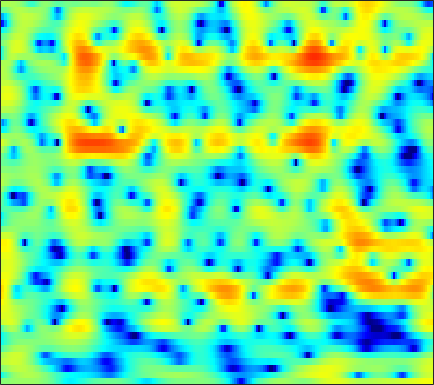

The table this chart was drawn from, first rows:
0.13918, 0.23505, 0.36361, 0.49441, 0.58984, 0.70872, 0.82381, 0.8984, 0.98714, 1.0641, 1.1293, 1.1648, 1.1887, 1.1873, 1.1661, 1.1031, 0.99696, 0.88335, 0.68858, 0.43925, 0.12091, -0.15961, -0.60065, -1.1223
-5.481, -4.117, -2.641, -1.465, -0.7375, 0.06285, 0.704, 1.094, 1.506, 1.808, 2.013, 2.106, 2.156, 2.126, 2.05, 1.887, 1.653, 1.434, 1.086, 0.6767, 0.2111, -0.1706, -0.72, -1.303
0.02662, 0.4523, 0.9983, 1.488, 1.814, 2.173, 2.446, 2.59, 2.696, 2.706, 2.618, 2.491, 2.241, 1.897, 1.581, 1.086, 0.5065, 0.02243, -0.6928, -1.482, -2.349, -3.054, -4.074, -5.206
2.219, 2.505, 2.844, 3.121, 3.28, 3.42, 3.464, 3.433, 3.288, 3.018, 2.616, 2.221, 1.563, 0.7439, 0.01829, -1.097, -2.378, -3.431, -4.909, -6.354, -7.595, -8.288, -8.866, -9.162
1.443, 1.871, 2.383, 2.81, 3.068, 3.318, 3.454, 3.475, 3.387, 3.151, 2.759, 2.354, 1.648, 0.7252, -0.1248, -1.512, -3.245, -4.824, -7.368, -10.34, -12.82, -12.94, -11.11, -8.986
-2.713, -1.857, -0.8672, -0.04545, 0.4648, 1.012, 1.416, 1.632, 1.799, 1.84, 1.762, 1.629, 1.354, 0.9814, 0.6518, 0.1611, -0.3645, -0.7595, -1.242, -1.625, -1.858, -1.916, -1.852, -1.655
-5.751, -4.666, -3.427, -2.405, -1.769, -1.077, -0.5536, -0.2599, 0.01606, 0.1837, 0.2641, 0.2829, 0.2646, 0.2215, 0.1822, 0.1287, 0.08688, 0.06461, 0.05788, 0.08213, 0.1404, 0.2093, 0.3376, 0.4984
-5.779, -4.647, -3.33, -2.28, -1.672, -1.093, -0.7752, -0.6879, -0.7424, -0.9319, -1.174, -1.345, -1.465, -1.424, -1.289, -1.003, -0.6616, -0.3949, -0.06767, 0.2158, 0.4481, 0.603, 0.7983, 1.001
-2.758, -1.172, 0.3621, 1.354, 1.787, 1.98, 1.727, 1.228, 0.1068, -1.636, -4.187, -6.658, -9.502, -8.322, -6.003, -3.388, -1.586, -0.6745, 0.08586, 0.4343, 0.4553, 0.3035, -0.0195, -0.3429
2.865, 3.334, 3.822, 4.098, 4.137, 3.943, 3.446, 2.867, 1.788, 0.355, -1.324, -2.548, -3.639, -3.616, -3.051, -2.112, -1.351, -1.017, -0.9852, -1.425, -2.399, -3.548, -5.823, -9.523
3.987, 4.028, 3.996, 3.871, 3.709, 3.391, 2.963, 2.573, 1.978, 1.338, 0.703, 0.246, -0.2765, -0.6846, -0.9596, -1.302, -1.687, -2.058, -2.7, -3.557, -4.661, -5.665, -7.162, -8.699
4.712, 4.541, 4.242, 3.867, 3.548, 3.08, 2.587, 2.213, 1.722, 1.254, 0.8076, 0.4867, 0.05661, -0.3555, -0.6653, -1.119, -1.651, -2.103, -2.779, -3.578, -4.522, -5.344, -6.603, -8.062
5.677, 5.234, 4.534, 3.711, 3.043, 2.144, 1.314, 0.7855, 0.2592, -0.07944, -0.2771, -0.3779, -0.5092, -0.6842, -0.8487, -1.125, -1.474, -1.782, -2.24, -2.778, -3.356, -3.833, -4.56, -5.361
6.897, 6.124, 4.786, 3.041, 1.435, -1.108, -3.892, -5.488, -5.788, -4.583, -3.261, -2.491, -1.864, -1.617, -1.597, -1.771, -2.04, -2.312, -2.728, -3.057, -3.294, -3.341, -3.237, -3.006
7.27, 6.53, 5.176, 3.353, 1.591, -1.37, -4.888, -7.042, -7.136, -5.469, -4.156, -3.658, -3.45, -3.697, -4.142, -4.914, -5.814, -6.579, -7.642, -8.793, -9.627, -9.594, -8.278, -6.118
6.017, 5.797, 5.256, 4.432, 3.668, 2.525, 1.334, 0.4771, -0.6009, -1.641, -2.782, -3.887, -5.761, -8.122, -10.27, -13.13, -14.85, -14.91, -14.84, -15.9, -18.62, -20.22, -15.65, -10.45
4.501, 4.765, 4.844, 4.643, 4.341, 3.759, 2.989, 2.296, 1.209, -0.1108, -1.701, -3.075, -5.394, -8.341, -10.96, -14.67, -16.11, -14.88, -12.83, -11.41, -10.2, -9.389, -8.107, -6.578
3.472, 3.924, 4.261, 4.34, 4.25, 3.932, 3.414, 2.906, 2.084, 1.078, -0.05095, -0.9534, -2.276, -3.604, -4.541, -5.583, -6.32, -6.614, -6.79, -6.793, -6.595, -6.363, -6.027, -5.605
3.431, 3.83, 4.15, 4.251, 4.18, 3.914, 3.48, 3.056, 2.392, 1.653, 0.8258, 0.18, -0.6579, -1.5, -2.096, -2.829, -3.529, -4.036, -4.702, -5.281, -5.903, -6.349, -6.932, -7.524
4.257, 4.52, 4.688, 4.623, 4.424, 3.997, 3.392, 2.845, 2.03, 1.2, 0.3817, -0.179, -0.786, -1.318, -1.703, -2.255, -2.856, -3.412, -4.237, -5.288, -6.596, -7.723, -9.431, -11.34
5.531, 5.676, 5.645, 5.341, 4.943, 4.144, 3.032, 1.995, 0.3576, -1.427, -2.918, -3.571, -3.685, -3.197, -2.787, -2.476, -2.495, -2.754, -3.503, -4.759, -6.564, -8.406, -11.54, -15.58
5.777, 5.887, 5.792, 5.432, 4.954, 3.978, 2.547, 1.083, -1.616, -5.778, -13.44, -21.47, -10.26, -5.64, -3.697, -2.167, -1.496, -1.392, -1.77, -2.61, -3.925, -5.3, -7.616, -10.28
3.1, 3.29, 3.397, 3.303, 3.068, 2.553, 1.788, 1.058, -0.07091, -1.272, -2.185, -2.523, -2.452, -1.94, -1.496, -0.9744, -0.6746, -0.6286, -0.7486, -1.098, -1.615, -2.053, -2.659, -3.133
-0.7395, -0.2942, 0.2257, 0.5836, 0.7593, 0.8527, 0.7959, 0.676, 0.4569, 0.2208, 0.01502, -0.08592, -0.1449, -0.1303, -0.107, -0.1117, -0.1443, -0.2116, -0.357, -0.5745, -0.823, -0.9888, -1.142, -1.186
-4.768, -3.613, -2.332, -1.366, -0.799, -0.2543, 0.1079, 0.2888, 0.4417, 0.549, 0.5948, 0.6285, 0.6681, 0.6673, 0.6504, 0.5623, 0.3897, 0.2008, -0.15, -0.5645, -0.9917, -1.276, -1.505, -1.475
-6.612, -4.675, -2.936, -1.777, -1.181, -0.644, -0.281, -0.08266, 0.1216, 0.3071, 0.5093, 0.6672, 0.8784, 1.062, 1.157, 1.2, 1.051, 0.7735, 0.1476, -0.8248, -2.227, -3.556, -5.375, -6.078
-2.606, -2.289, -2.053, -2.001, -2.095, -2.285, -2.503, -2.65, -2.773, -2.798, -2.567, -2.209, -1.507, -0.6356, -0.01856, 0.6448, 1.031, 1.078, 0.7645, -0.1195, -1.672, -3.455, -6.758, -8.947
-1.395, -2.28, -3.717, -5.518, -6.971, -8.721, -9.811, -10.23, -10.84, -12.08, -13.75, -13.44, -9.982, -6.33, -4.157, -2.024, -0.5619, 0.1736, 0.729, 0.9051, 0.816, 0.6795, 0.5631, 0.7501
-0.7975, -2.223, -4.727, -8.308, -12.27, -22.15, -22.23, -16.63, -13.96, -13.54, -14.19, -13.49, -10.36, -6.771, -4.574, -2.295, -0.6446, 0.2405, 1.062, 1.59, 1.868, 1.997, 2.123, 2.279
1.337, 0.3494, -1.173, -2.838, -4.085, -5.398, -6.048, -6.076, -5.726, -5.189, -4.478, -3.838, -2.792, -1.634, -0.7726, 0.2575, 1.083, 1.541, 1.92, 2.061, 1.976, 1.784, 1.416, 0.9884
2.477, 2.011, 1.36, 0.6997, 0.262, -0.2231, -0.5211, -0.6243, -0.5918, -0.4114, -0.08915, 0.1966, 0.6372, 1.078, 1.389, 1.725, 1.918, 1.952, 1.81, 1.39, 0.6774, -0.1095, -1.558, -3.585
1.764, 1.615, 1.382, 1.148, 0.9859, 0.8138, 0.7137, 0.6957, 0.7389, 0.8655, 1.032, 1.189, 1.391, 1.571, 1.663, 1.711, 1.64, 1.485, 1.117, 0.5238, -0.365, -1.258, -2.849, -5.01
0.2829, 0.2948, 0.226, 0.1263, 0.04168, -0.02107, -0.01874, 0.0474, 0.2002, 0.4274, 0.6701, 0.8633, 1.081, 1.253, 1.328, 1.35, 1.274, 1.137, 0.8444, 0.4498, -0.08528, -0.5495, -1.24, -1.913
-0.9417, -0.9904, -1.253, -1.655, -1.96, -2.245, -2.259, -2.069, -1.579, -0.973, -0.3443, 0.06945, 0.5208, 0.8417, 0.9932, 1.083, 1.061, 0.9843, 0.8134, 0.588, 0.3525, 0.1722, -0.03204, -0.1666
-0.5788, -1.044, -2.125, -3.808, -5.43, -7.709, -8.383, -7.165, -4.776, -2.705, -1.157, -0.3217, 0.4571, 0.8914, 1.047, 1.068, 0.927, 0.769, 0.5402, 0.2981, 0.1292, 0.04374, 0.01223, 0.06355
2.091, 1.38, -0.06638, -2.196, -4.443, -8.196, -9.723, -7.38, -3.912, -1.449, 0.1149, 0.8724, 1.421, 1.526, 1.352, 0.845, 0.1051, -0.5349, -1.318, -1.783, -1.949, -1.903, -1.847, -1.878
3.865, 3.34, 2.558, 1.721, 1.154, 0.5541, 0.3449, 0.4537, 0.8525, 1.28, 1.58, 1.634, 1.413, 0.8356, 0.0985, -1.356, -3.527, -5.825, -9.967, -12.53, -9.629, -7.41, -5.835, -5.803
1.92, 1.484, 1.159, 1.057, 1.078, 1.157, 1.217, 1.24, 1.168, 0.9632, 0.6057, 0.2115, -0.4702, -1.356, -2.152, -3.472, -5.207, -6.754, -8.967, -9.809, -8.4, -6.786, -5.025, -3.979
-4.975, -5.937, -5.036, -3.15, -1.97, -0.8344, -0.2299, -0.08165, -0.2539, -0.7906, -1.706, -2.577, -3.858, -5.059, -5.651, -5.965, -5.777, -5.484, -4.974, -4.253, -3.323, -2.548, -1.466, -0.3732
-8.699, -10.67, -7.891, -4.588, -2.942, -1.562, -0.9375, -0.8867, -1.311, -2.305, -4.031, -5.86, -9.487, -15.31, -19.6, -14.06, -9.359, -7.079, -4.849, -3.192, -1.792, -0.8798, 0.2251, 1.267
-0.3821, -0.6711, -0.6888, -0.4103, -0.1649, 0.0366, -0.01118, -0.267, -0.9115, -1.974, -3.436, -4.788, -6.881, -8.884, -9.574, -8.893, -7.164, -5.844, -4.231, -2.871, -1.698, -0.9194, 0.02949, 0.8738
2.334, 2.283, 2.216, 2.126, 2.032, 1.806, 1.433, 1.044, 0.3473, -0.5351, -1.527, -2.335, -3.353, -4.163, -4.577, -4.767, -4.616, -4.302, -3.737, -3.108, -2.507, -2.075, -1.552, -1.063
3.517, 3.684, 3.791, 3.753, 3.624, 3.323, 2.855, 2.396, 1.627, 0.7105, -0.3581, -1.225, -2.418, -3.542, -4.293, -5.013, -5.331, -5.269, -4.949, -4.508, -4.146, -4.009, -4.073, -4.347
3.966, 4.34, 4.625, 4.687, 4.586, 4.277, 3.768, 3.247, 2.378, 1.281, -0.09175, -1.322, -3.29, -5.766, -7.918, -10.79, -11.59, -10.39, -8.257, -6.612, -5.68, -5.485, -5.945, -7.52
3.491, 3.914, 4.217, 4.267, 4.162, 3.827, 3.295, 2.767, 1.898, 0.8116, -0.5316, -1.753, -3.77, -6.395, -8.904, -12.91, -14.19, -11.84, -8.61, -6.462, -5.177, -4.667, -4.47, -4.758
2.584, 2.823, 2.925, 2.797, 2.571, 2.113, 1.499, 0.9705, 0.1804, -0.6635, -1.529, -2.179, -3.091, -4.003, -4.606, -5.169, -5.241, -5.014, -4.39, -3.678, -3.003, -2.575, -2.13, -1.744
2.187, 2.148, 1.933, 1.504, 1.022, 0.204, -0.7803, -1.568, -2.552, -3.269, -3.579, -3.602, -3.424, -3.168, -2.965, -2.654, -2.324, -2.051, -1.681, -1.283, -0.9034, -0.6307, -0.2976, 0.02621
2.417, 2.214, 1.804, 1.156, 0.4544, -0.8976, -2.836, -4.796, -8.016, -10.35, -8.929, -6.852, -4.494, -2.808, -1.889, -0.9936, -0.3852, -0.01505, 0.3543, 0.6494, 0.8609, 0.9726, 1.087, 1.126
1.758, 1.798, 1.861, 1.726, 1.4, 0.4547, -1.155, -2.909, -5.968, -8.274, -6.726, -4.589, -2.264, -0.6799, 0.1367, 0.803, 1.216, 1.399, 1.554, 1.631, 1.644, 1.568, 1.449, 1.227
-4.869, -2.488, -0.007921, 1.527, 2.199, 2.57, 2.47, 2.177, 1.737, 1.423, 1.312, 1.304, 1.349, 1.275, 1.065, 0.6632, 0.2228, -0.1528, -0.5107, -0.7832, -0.9503, -1.046, -1.272, -1.449
-4.854, -2.777, -0.2618, 1.55, 2.494, 3.355, 3.822, 3.968, 3.946, 3.709, 3.256, 2.779, 1.864, 0.5482, -0.7651, -2.938, -5.628, -7.405, -8.41, -7.877, -7.454, -7.517, -8.366, -9.248
-0.5243, 0.007416, 0.9068, 1.84, 2.462, 3.155, 3.648, 3.875, 3.932, 3.704, 3.192, 2.592, 1.408, -0.2893, -2.032, -5.315, -10.06, -14.79, -15.79, -12.05, -10.52, -10.79, -12.71, -16.61
-1.69, -1.173, -0.3925, 0.4636, 1.105, 1.875, 2.502, 2.835, 3.088, 3.091, 2.823, 2.42, 1.635, 0.5338, -0.4601, -1.935, -3.466, -4.402, -5.298, -5.723, -5.894, -6.039, -6.087, -5.841
-5.877, -5.252, -4.022, -2.558, -1.443, -0.1284, 0.9332, 1.55, 2.146, 2.482, 2.552, 2.447, 2.13, 1.628, 1.177, 0.4917, -0.2437, -0.7567, -1.358, -1.868, -2.253, -2.419, -2.569, -2.528
-16.74, -15.41, -9.964, -5.93, -3.722, -1.523, 0.06037, 0.9566, 1.812, 2.353, 2.645, 2.732, 2.682, 2.5, 2.274, 1.89, 1.474, 1.106, 0.6102, 0.08489, -0.4792, -0.9085, -1.493, -2.03
-9.51, -8.964, -6.598, -4.004, -2.375, -0.615, 0.7073, 1.443, 2.149, 2.594, 2.836, 2.907, 2.888, 2.772, 2.633, 2.416, 2.144, 1.894, 1.463, 0.9119, 0.1749, -0.5697, -1.795, -3.437
-1.409, -1.224, -0.7139, -0.0311, 0.4967, 1.147, 1.664, 1.931, 2.135, 2.174, 2.06, 1.896, 1.647, 1.397, 1.278, 1.199, 1.161, 1.168, 1.093, 0.8484, 0.3505, -0.2479, -1.463, -3.338
1.669, 1.68, 1.716, 1.755, 1.778, 1.74, 1.598, 1.422, 1.05, 0.4976, -0.2605, -0.9503, -1.972, -2.861, -3.207, -3.015, -2.157, -1.38, -0.4117, 0.2646, 0.5959, 0.6316, 0.3457, -0.1983
